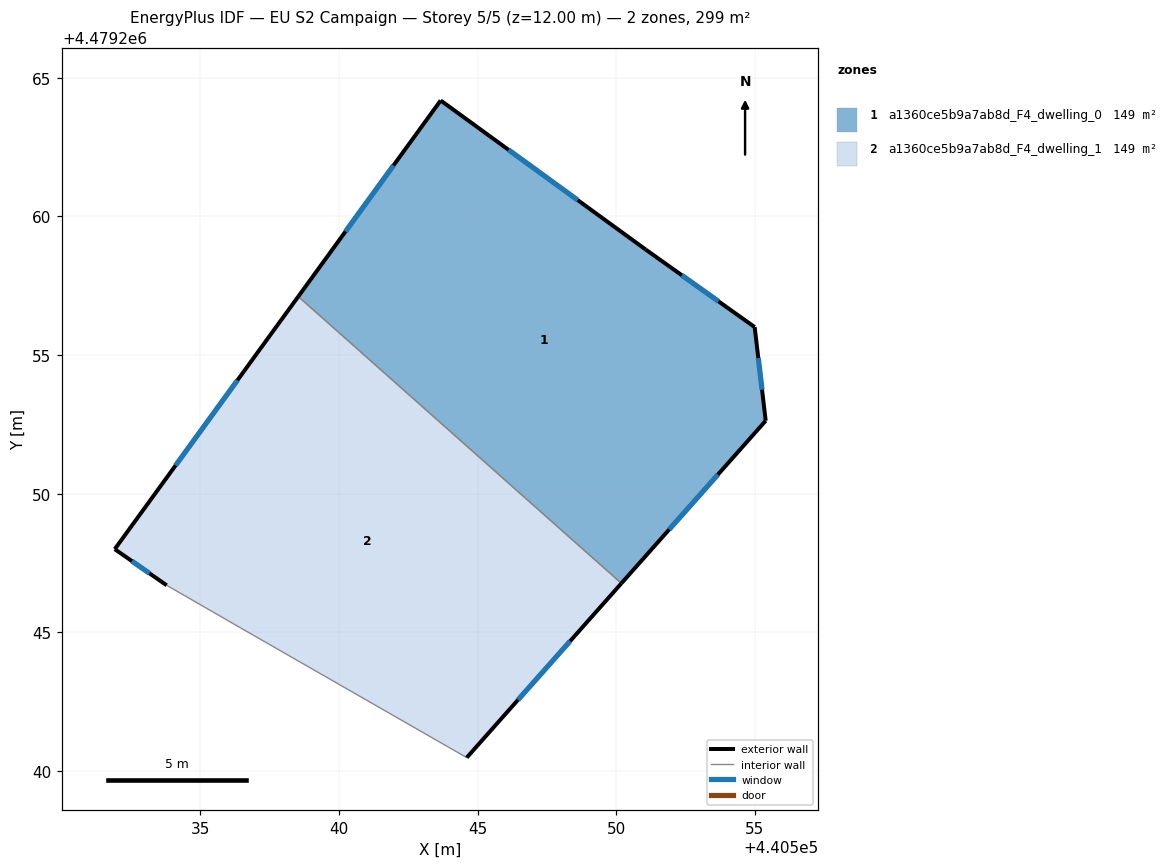
=== STOREY PLAN SPEC (per zone: floor XY polygon, exterior-wall plan segments, windows/doors) ===
zone 1: a1360ce5b9a7ab8d_F4_dwelling_0  (149.4 m²)
  floor: (440550.19, 4479246.77) (440555.39, 4479252.63) (440554.99, 4479256.01) (440551.06, 4479258.81) (440543.67, 4479264.18) (440538.54, 4479257.11)
  exterior wall: (440551.06, 4479258.81) – (440554.99, 4479256.01)  [4.8 m]
    window: (440552.37, 4479257.88) – (440553.69, 4479256.94)  [1.6 m²]
  exterior wall: (440554.99, 4479256.01) – (440555.39, 4479252.63)  [3.4 m]
    window: (440555.12, 4479254.89) – (440555.26, 4479253.75)  [1.2 m²]
  exterior wall: (440555.39, 4479252.63) – (440550.19, 4479246.77)  [7.8 m]
    window: (440553.67, 4479250.69) – (440551.91, 4479248.71)  [2.7 m²]
  exterior wall: (440538.54, 4479257.11) – (440543.67, 4479264.18)  [8.7 m]
    window: (440540.24, 4479259.46) – (440541.97, 4479261.84)  [3.0 m²]
  exterior wall: (440543.67, 4479264.18) – (440551.06, 4479258.81)  [9.1 m]
    window: (440546.12, 4479262.40) – (440548.61, 4479260.59)  [3.1 m²]
  interior walls: 1
zone 2: a1360ce5b9a7ab8d_F4_dwelling_1  (149.4 m²)
  floor: (440544.61, 4479240.49) (440550.19, 4479246.77) (440538.54, 4479257.11) (440531.92, 4479248.00) (440533.79, 4479246.70) (440536.47, 4479245.16)
  exterior wall: (440550.19, 4479246.77) – (440544.61, 4479240.49)  [8.4 m]
    window: (440548.34, 4479244.69) – (440546.46, 4479242.57)  [2.9 m²]
  exterior wall: (440533.79, 4479246.70) – (440531.92, 4479248.00)  [2.3 m]
    window: (440533.17, 4479247.13) – (440532.54, 4479247.57)  [0.8 m²]
  exterior wall: (440531.92, 4479248.00) – (440538.54, 4479257.11)  [11.3 m]
    window: (440534.11, 4479251.02) – (440536.34, 4479254.09)  [3.8 m²]
  interior walls: 3

=== DERIVED (storey summary) ===
Building: EU S2 Campaign
Storey: 5 of 5  (floor level z = 12.00 m)
Storey gross floor area: 298.8 m²
Zones on this storey: 2
  - a1360ce5b9a7ab8d_F4_dwelling_0: floor 149.4 m²; exterior wall 33.9 m (101.8 m²); 5 window(s) 11.6 m²; WWR 11.4%
  - a1360ce5b9a7ab8d_F4_dwelling_1: floor 149.4 m²; exterior wall 21.9 m (65.8 m²); 3 window(s) 7.5 m²; WWR 11.4%
Zone adjacency (shared interzone walls):
  - a1360ce5b9a7ab8d_F4_dwelling_0 ↔ a1360ce5b9a7ab8d_F4_dwelling_1